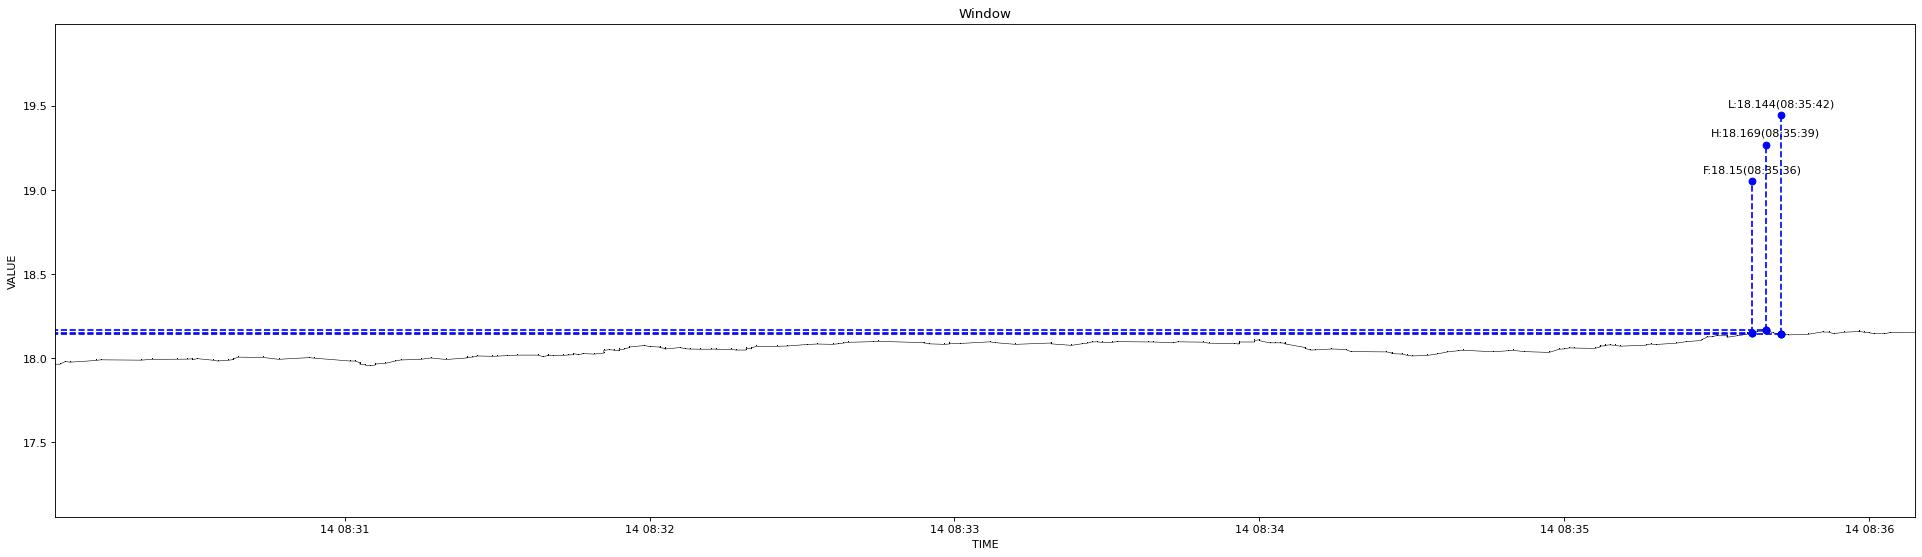

Data behind this chart, as committed beside it:
1639441803403, 17.968
1639441803819, 17.96
1639441804976, 17.96
1639441805554, 17.98
1639441806344, 17.98
1639441811421, 17.99
1639441812961, 17.99
1639441820236, 17.99
1639441822261, 17.99
1639441827618, 17.99
1639441829365, 17.99
1639441830521, 18
1639441830758, 17.99
1639441831462, 18
1639441834847, 17.99
1639441835296, 17.98
1639441837459, 17.99
1639441838303, 17.99
1639441838445, 17.99
1639441839303, 18.01
1639441844413, 18
1639441847258, 17.99
1639441853946, 18
1639441854342, 18
1639441861207, 17.98
1639441862258, 17.98
1639441863006, 17.97
1639441863986, 17.96
1639441864792, 17.96
1639441864925, 17.96
1639441865399, 17.95
1639441866575, 17.96
1639441866679, 17.96
1639441868483, 17.97
1639441870548, 17.98
1639441871458, 17.99
1639441875349, 17.99
1639441877237, 18
1639441880437, 17.99
1639441884738, 18
1639441884948, 18
1639441885782, 18.01
1639441886265, 18.01
1639441886662, 18.01
1639441889539, 18.01
1639441890884, 18.01
1639441892856, 18.02
1639441894476, 18.02
1639441898320, 18.02
1639441899953, 18.01
1639441900066, 18.02
1639441900422, 18.02
1639441901241, 18.02
1639441903390, 18.02
1639441904668, 18.02
1639441905157, 18.02
1639441905636, 18.03
1639441906337, 18.02
1639441907146, 18.03
1639441907361, 18.03
1639441909306, 18.02
... 176 more rows
